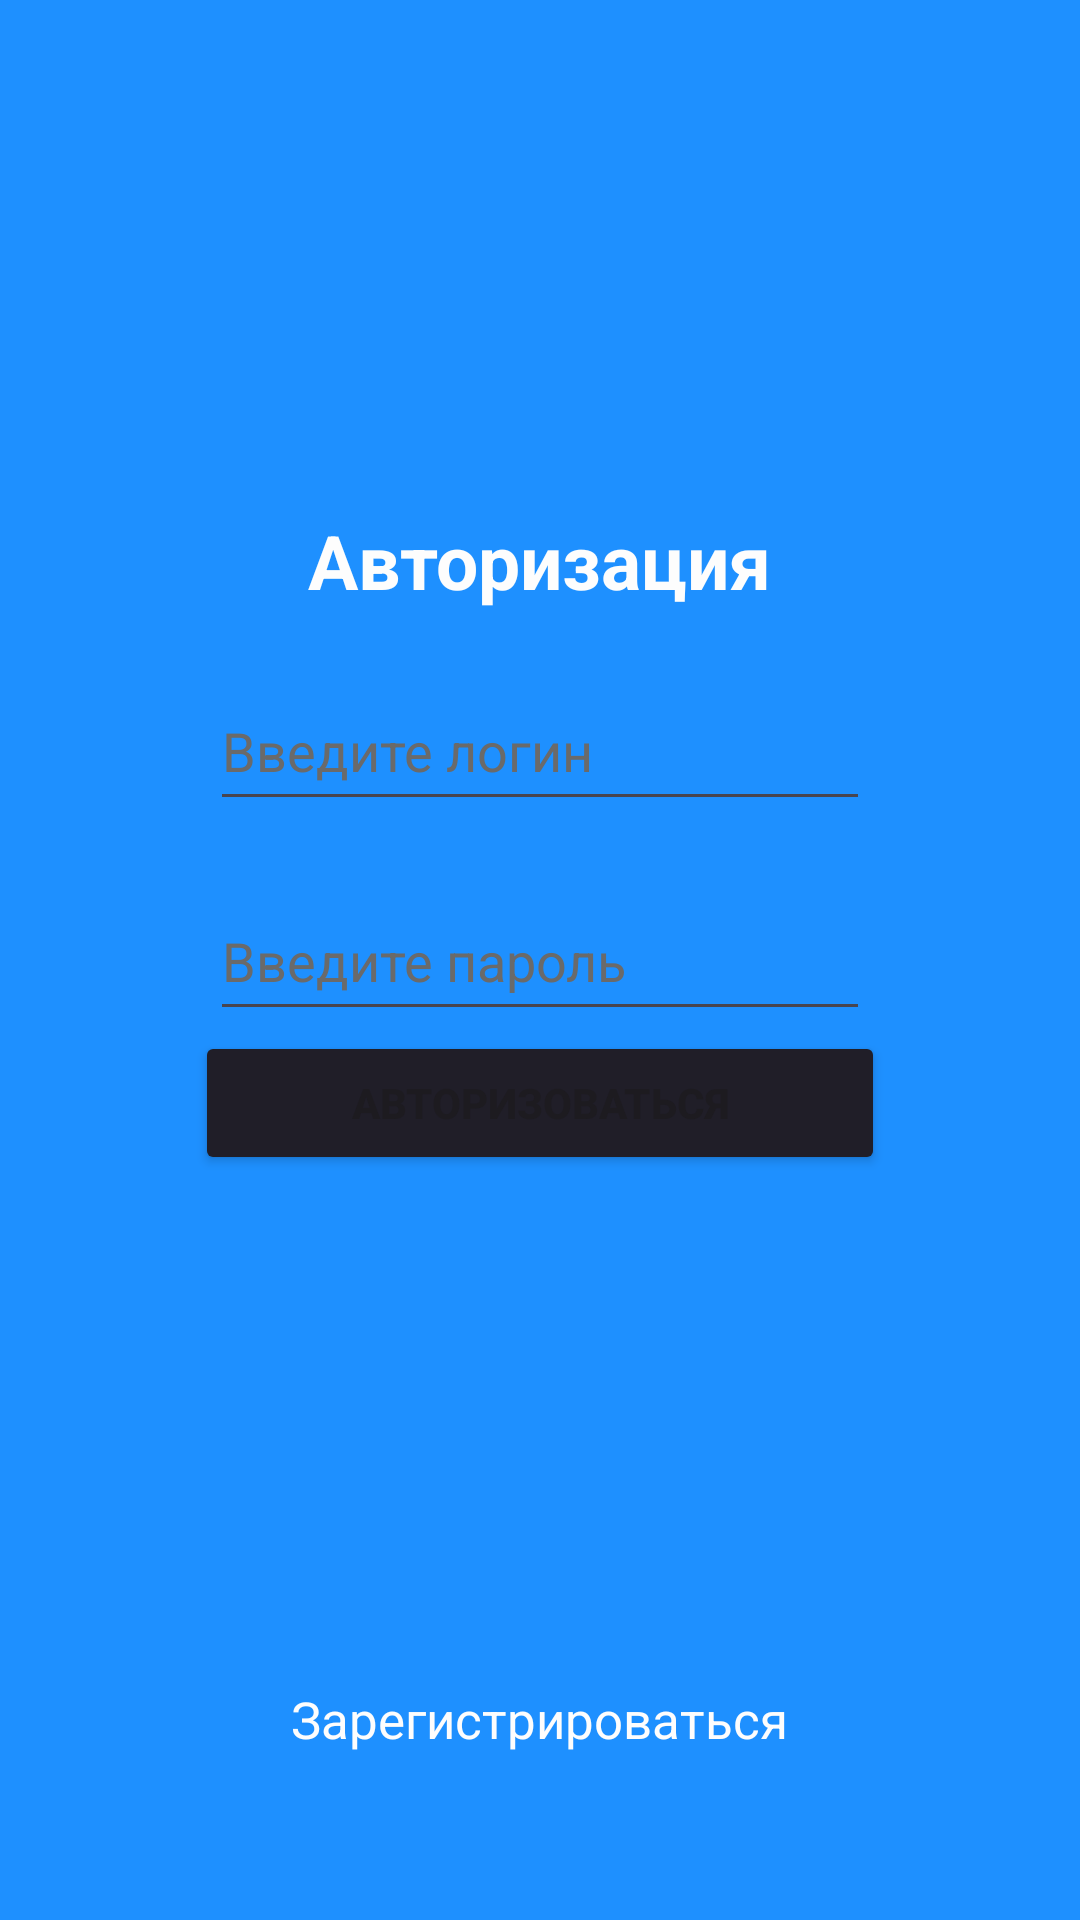

Produce the Android XML layout that renders to this screen, including the resource entries it uses.
<!-- AndroidManifest.xml: application theme Theme.Ahmatynov -->
<!-- res/layout/activity_auth.xml -->
<?xml version="1.0" encoding="utf-8"?>
<LinearLayout xmlns:android="http://schemas.android.com/apk/res/android"
    xmlns:app="http://schemas.android.com/apk/res-auto"
    xmlns:tools="http://schemas.android.com/tools"
    android:layout_width="match_parent"
    android:layout_height="match_parent"
    android:orientation="vertical"
    android:background="#1e90ff"
    tools:context=".reg.AuthActivity">

    <TextView
        android:layout_width="wrap_content"
        android:layout_height="wrap_content"
        android:textColor="#fdfdfd"
        android:layout_gravity="center"
        android:layout_marginTop="170dp"
        android:textSize="25sp"
        android:textStyle="bold"
        android:text="Авторизация" />

    <EditText
        android:id="@+id/user_login_auth"
        android:layout_width="220dp"
        android:layout_height="50dp"
        android:ems="10"
        android:inputType="text"
        android:textColorHint="#6a6a6a"
        android:layout_marginTop="20dp"
        android:layout_gravity="center"
        android:textColor="#fdfdfd"
        android:hint="Введите логин" />

    <EditText
        android:id="@+id/user_pass_auth"
        android:layout_width="220dp"
        android:layout_height="50dp"
        android:ems="10"
        android:inputType="textPassword"
        android:textColorHint="#6a6a6a"
        android:layout_marginTop="20dp"
        android:layout_gravity="center"
        android:textColor="#fdfdfd"
        android:hint="Введите пароль" />

    <Button
        android:id="@+id/button_auth"
        android:layout_width="230dp"
        android:layout_height="wrap_content"
        android:layout_gravity="center"
        android:textStyle="bold"
        android:backgroundTint="#201E28"
        android:text="Авторизоваться" />

    <TextView
        android:id="@+id/link_to_reg"
        android:layout_width="wrap_content"
        android:layout_height="wrap_content"
        android:layout_gravity="center"
        android:layout_marginTop="170dp"
        android:text="Зарегистрироваться"
        android:textColor="#fdfdfd"
        android:textSize="17sp" />

</LinearLayout>
<!-- resources referenced by this layout -->
<resources>
  <style name="Theme.Ahmatynov" parent="Base.Theme.Ahmatynov" />
  <style name="Base.Theme.Ahmatynov" parent="Theme.Material3.DayNight.NoActionBar">
          
          
      </style>
</resources>
